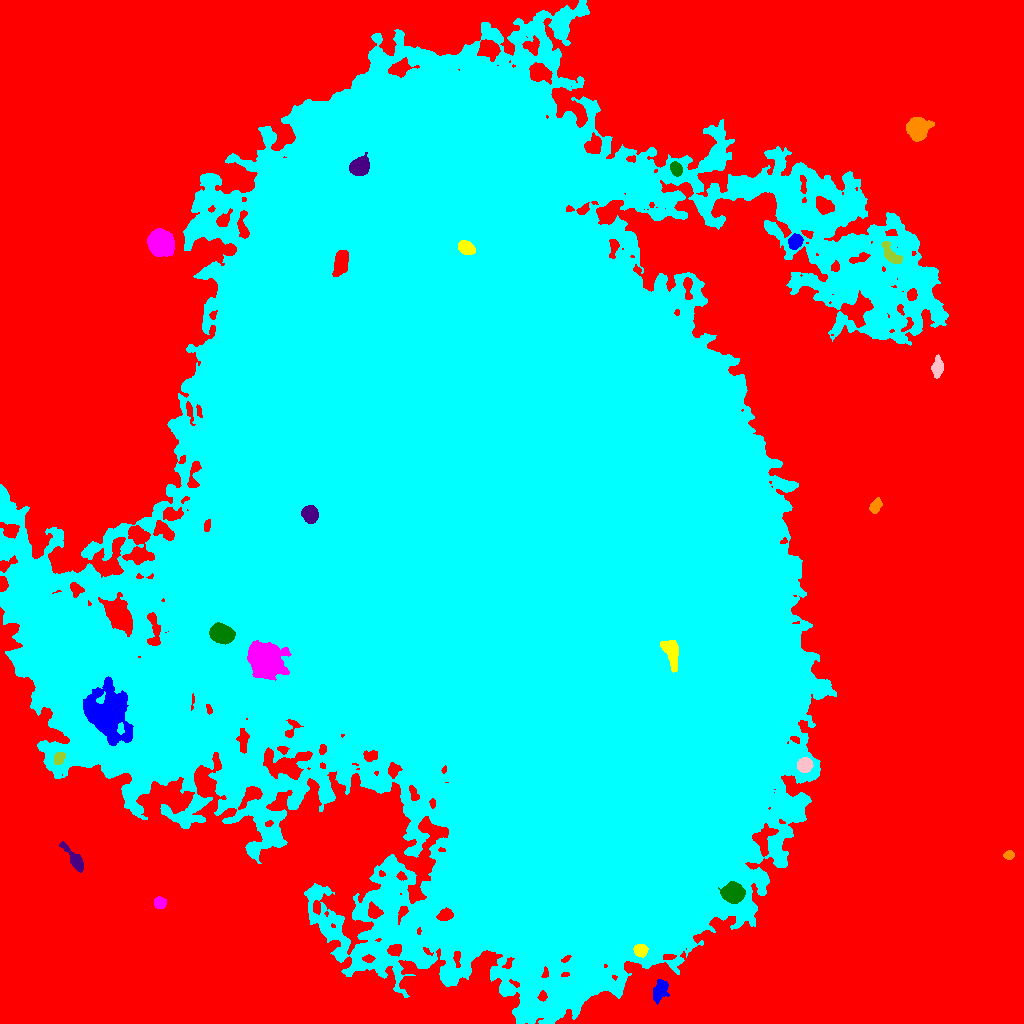

Values plotted in this chart, from the file beside it:
ID, X, Y, A, B, theta, total_flux, mu_max, mu_median, mu_mean, R_fwhm, R_e, R10, R90, x_start, x_end, y_start, y_end, area, greylevel
0, 567.6, 510, 351.7, 312.3, 0.5784, 13226074, 125.0, 26.0, 24.7, 7.797, 242.3, 100.5, 358.7, 0, 1023, 0, 1023, 535516, 24.7
1, 660.1, 32.99, 6.198, 3.108, 1.18, 931.0, 8.0, 3.0, 3.373, 6.308, 5.262, 2.034, 8.078, 653, 669, 19, 44, 276, 44.37
2, 640.6, 72.79, 3.055, 2.709, -0.4433, 1073, 16.0, 6.0, 6.583, 4.334, 3.656, 1.493, 5.917, 633, 648, 66, 79, 163, 71.58
3, 159.5, 120.4, 2.689, 2.564, -0.2459, 958.0, 16.0, 6.0, 6.942, 4.406, 3.385, 1.382, 5.293, 154, 166, 115, 127, 138, 51.94
4, 733.3, 130.5, 4.428, 4.093, -0.1365, 17358, 122.0, 29.5, 40.56, 6.077, 5.352, 2.111, 8.885, 718, 745, 120, 142, 428, 102.6
5, 74.39, 163.4, 8.666, 2.265, -0.9395, 1155, 12.0, 4.0, 4.053, 5.232, 4.853, 1.784, 7.818, 59, 83, 151, 182, 285, 43.05
6, 1009, 168.3, 2.38, 1.856, 0.2135, 558.0, 15.0, 5.5, 6.2, 3.338, 2.706, 0.9772, 4.26, 1003, 1014, 164, 173, 90, 46.2
7, 488.1, 512.5, 195.7, 137.9, -1.106, 19599211, 219.0, 28.0, 38.9, 62.47, 189.6, 72.88, 317.7, 0, 948, 0, 1023, 503785, 74.9
8, 804.6, 258.6, 3.327, 3.112, 0.5095, 4942, 55.0, 21.0, 23.87, 5.078, 4.146, 1.693, 6.628, 797, 813, 251, 266, 207, 84.87
9, 58.95, 265.7, 3.278, 2.408, 1.181, 832.0, 13.0, 6.0, 6.45, 4.514, 3.613, 1.382, 5.528, 54, 65, 259, 271, 129, 69.45
10, 893.1, 313.5, 3.715, 3.068, 0.3968, 1424, 15.0, 7.0, 7.34, 5.412, 4.334, 1.784, 6.699, 884, 901, 305, 320, 194, 50.34
11, 105.8, 310, 13.88, 9.933, -1.205, 10967, 15.0, 5.0, 5.647, 14.04, 12.7, 5.015, 20.67, 83, 133, 278, 347, 1942, 67.65
12, 671.3, 370.9, 7.73, 3.524, -1.277, 2786, 17.0, 7.0, 7.489, 6.699, 6.05, 2.326, 9.424, 660, 678, 351, 383, 372, 162.5
13, 263.9, 363.8, 7.51, 6.591, -0.8802, 17620, 51.0, 9.0, 14.23, 9.339, 8.519, 3.385, 14.54, 247, 291, 343, 383, 1238, 90.23
14, 220.7, 389.9, 5.159, 4.035, -0.3848, 7373, 45.0, 14.0, 17.03, 6.676, 5.809, 2.326, 9.407, 209, 235, 379, 401, 433, 99.03
15, 309.5, 509.4, 3.768, 3.424, -1.191, 6347, 60.0, 21.0, 24.23, 5.585, 4.618, 1.784, 7.378, 301, 318, 500, 518, 262, 144.2
16, 874.9, 517.4, 3.577, 2.213, 1.084, 720.0, 11.0, 5.0, 4.768, 4.514, 3.568, 1.382, 5.557, 869, 882, 510, 526, 151, 44.77
17, 1.462, 525.2, 4.442, 1.415, 1.57, 2515, 65.0, 14.0, 19.8, 2.985, 2.821, 0.9772, 4.82, 0, 6, 512, 535, 127, 71.8
18, 937.3, 655.8, 4.007, 2.536, 1.474, 783.0, 10.0, 3.0, 3.783, 4.951, 3.949, 1.596, 6.333, 931, 943, 645, 669, 207, 55.78
19, 891, 768.3, 6.132, 2.695, -0.8749, 855.0, 11.0, 3.0, 3.327, 4.068, 4.478, 1.596, 7.399, 881, 902, 760, 782, 257, 52.33
20, 340.7, 761.2, 6.317, 3.033, 1.322, 2236, 13.0, 7.0, 6.576, 7.399, 5.67, 2.326, 8.704, 332, 348, 747, 773, 340, 131.6
21, 795.4, 782.2, 3.25, 2.841, 1.073, 2573, 35.0, 11.5, 13.26, 4.514, 3.868, 1.493, 6.232, 788, 803, 774, 790, 194, 62.26
22, 466.1, 775.4, 3.991, 2.786, -0.5192, 2339, 25.0, 10.0, 10.98, 5.202, 4.334, 1.693, 6.747, 458, 475, 769, 783, 213, 117
23, 160, 780.6, 5.261, 5.079, -0.9316, 31665, 169.0, 34.0, 48.94, 6.699, 6.383, 2.523, 10.94, 147, 174, 767, 795, 647, 94.94
24, 675.8, 854.9, 3.294, 2.495, -1.112, 1260, 21.0, 7.0, 8.077, 3.989, 3.656, 1.382, 5.863, 670, 682, 847, 862, 156, 57.08
25, 359.8, 856.9, 4.381, 3.801, 0.5542, 6309, 49.0, 15.0, 18.34, 5.809, 5.14, 2.034, 8.387, 349, 369, 848, 871, 344, 117.3
26, 917.1, 895.8, 4.883, 4.547, 0.4062, 12854, 72.0, 19.0, 26.67, 7.092, 5.836, 2.394, 9.674, 906, 934, 882, 906, 482, 63.67
